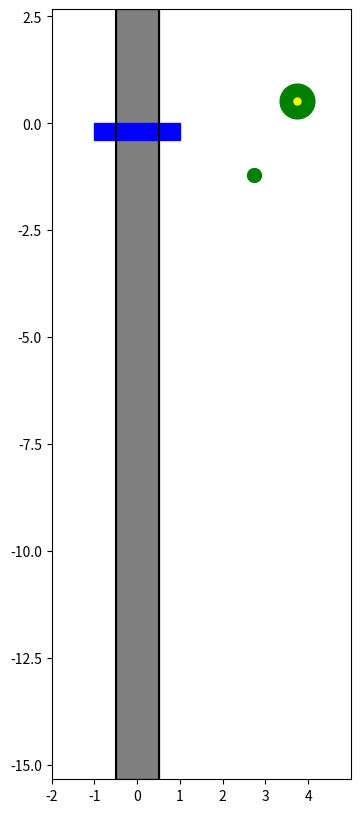
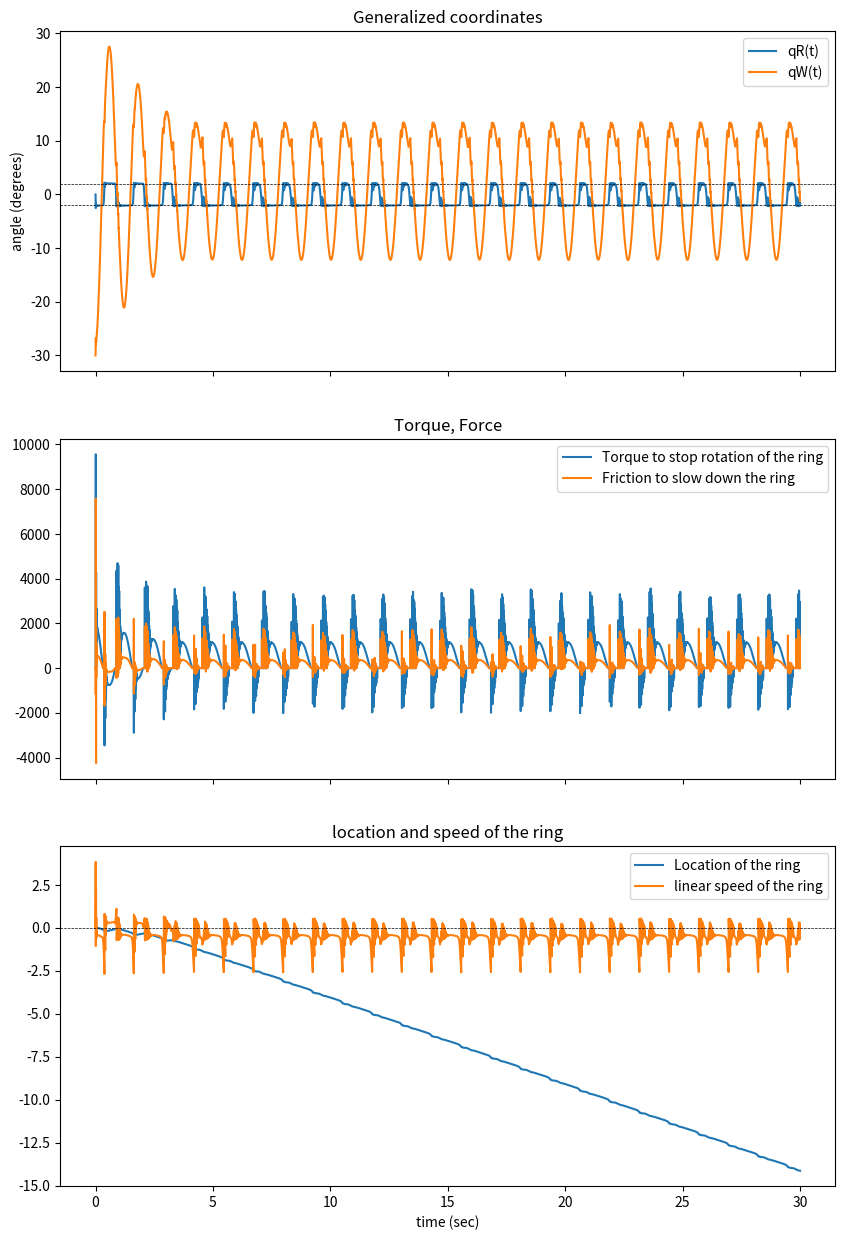
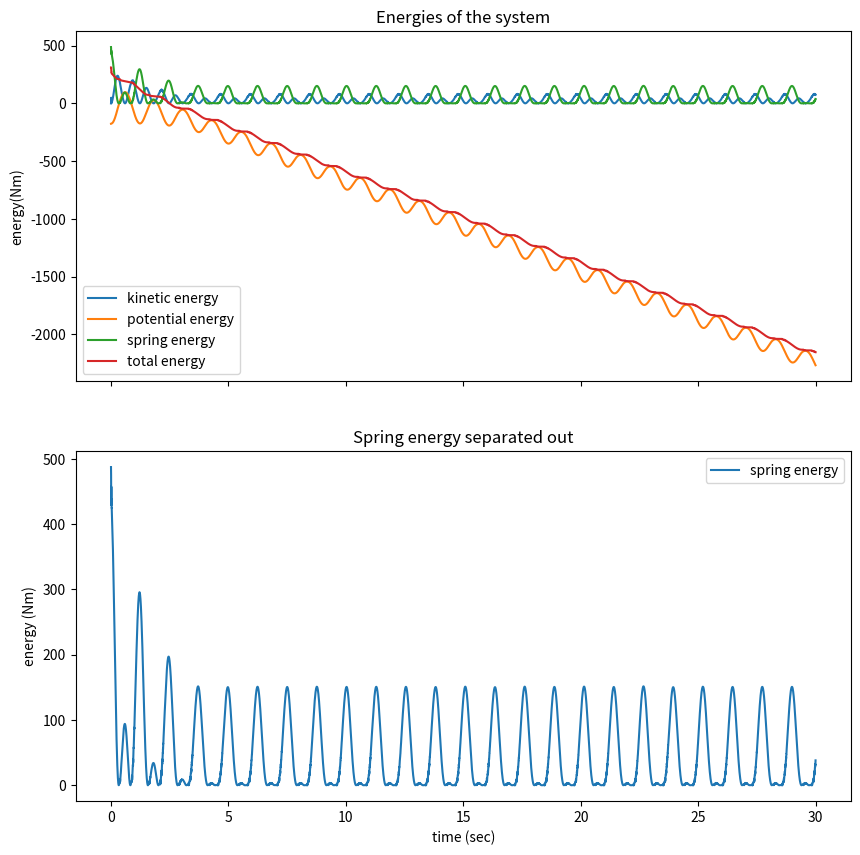

Write Python code to recreate these figures, in order.
# %%
r"""
Wood Pecker
===========

Objective
---------

- Show how to use sympy.Piecewise(....) to set up equations of motion.


Description
-----------

A ring with rectangular crossection, inner radius :math:`r_i` and outer radius
:math:`r_o` slides on a vertical peg with :math:`r_p < r_i`. It has mass
:math:`m_R` and central moment of inertia around the Z axis of :math:`i_{ZZR}`.
A body, the **woodpecker**, of mass :math:`m_W` and  central moment of inertia
around the Z axis of :math:`i_{ZZW}` is attached to the ring via a torque
spring of strength :math:`k_W`.
The pivoting point P of the woodpecker is at distance :math:`r_o` from the
center of gravity of the ring, :math`Dmc_R`, the center of gravity of the
woodpecker, :math:`Dmc_W` is at a distance :math:`d_W` from P.

The angle of rotation of the ring is :math:`q_R`. if the ring tilts more than
an angle :math:`max_{kipp}` it contacts the peg.
Then a force :math:`F_t = k_t \cdot \Delta(max_{\textrm{kipp}}, q_R)`
effectively stops the ring from tilting much more. A strong friction force,
:math:`F_f = -uy_R \cdot reibung \cdot F_t` effectively stops the further
sliding of the ring.

This link shows a video of what is simulated.
https://github.com/Peter230655/Miscellaneous/blob/main/woodpecker.MOV


Parameters and Variables

- :math:`N`: inertial frame
- :math:`AR`: body fixed frame of the ring
- :math:`AW`: body fixed frame of the woodpecker
- :math:`O`: fixed point (origin of N)
- :math:`P`: point on outer surface of the ring, where the woodpecker is
  attached to the ring
- :math:`Dmc_R, Dmc_W`: centers of gravity of the ring and the woodpecker
- :math:`m_R, m_W, i_{ZZR}, i_{ZZW}`: masses and moments of inertia of ring
  and woodpecker
- :math:`q_R, q_W, u_R, u_W`: angles and angular speeds of AR, AW
- :math:`x_R, y_R, ux_R, uy_R`: location and speed of :math:`Dmc_R`.
  :math:`Dmc_R` can only move in Y direction, so :math:`x_R, ux_R \equiv 0`
- :math:`k_W`: constant of the torque spring connecting the woodpecker to the
  ring
- :math:`k_R`: constant of the spring, with which the peg pushes against the
  ring upon impact.
- :math:`\textrm{reibung}`: coefficient of friction between ring and peg upon
  contact.
- :math:`r_o`: outer radius of the ring
- :math:`d`: distance from P to :math:`Dmc_W`
- :math:`max_{\textrm{kipp}}`: tilting angle at which the ring touches the peg
- :math:`\textrm{korrekt}`: put the 'neutral location' of the torque spring at
  :math:`\textrm{korrekt}` radians w.r.t. AW. Set by trial and error to get the
  woodpecker to wiggle around AW.x

"""
import sympy as sm
import sympy.physics.mechanics as me
import numpy as np
from scipy.integrate import solve_ivp
from matplotlib import animation
from matplotlib import patches
import matplotlib.pyplot as plt

# sphinx_gallery_thumbnail_number = 1

# %%
# Set up the System
# -----------------

N, AR, AW = sm.symbols('N, AR, AW', cls=me.ReferenceFrame)
O, DmcR, DmcW, P = sm.symbols('O, DmcR, DmcW, P', cls=me.Point)

t = me.dynamicsymbols._t

qR, uR, qW, uW = me.dynamicsymbols('qR, uR, qW, uW')
yR, uyR = me.dynamicsymbols('yR, uyR')

mR, mW, g, iZZR, iZZW, ro, d, max_kipp, kR, kW, reibung, korrekt = \
    sm.symbols(('mR, mW, g, iZZR, iZZW, ro, d, max_kipp, kR, kW, reibung,'
                'korrekt'))

O.set_vel(N, 0)

AR.orient_axis(N, qR, N.z)
AR.set_ang_vel(N, uR * N.z)
AW.orient_axis(AR, qW, AR.z)
rot = AW.ang_vel_in(N)
AW.set_ang_vel(AR, uW * AR.z)
rot1 = AW.ang_vel_in(N)

DmcR.set_pos(O, yR*N.y)
DmcR.set_vel(N, uyR*N.y)

P.set_pos(DmcR, ro*AR.x - ro/5.*AR.y)
P.v2pt_theory(DmcR, N, AR)

DmcW.set_pos(P, d*AW.x)
DmcW.v2pt_theory(P, N, AW)

iR = me.inertia(AR, 0., 0., iZZR)
iW = me.inertia(AW, 0., 0., iZZW)
Ring = me.RigidBody('Ring', DmcR, AR, mR, (iR, DmcR))
Woodpecker = me.RigidBody('Woodpecker', DmcW, AW, mW, (iW, DmcW))
BODY = [Ring, Woodpecker]

# %%
# Set up the **forces** acting on the system.

# The torque needs to to effectively stop the ring from penetrating the peg,
# and a force to stop the sliding of the ring.
# They just have to be strong, this is why it should not matter whether they
# are set up mechanically correct.
# I return *eindring*, because I need it for the spring energy below.\
# I return hilfs to plot the forces.
#
# NOTE: sm.Piecewise((..), (..), .., (..)) returns the first conditon which is
# True from left to right. Therefore, the sequence is important.

# %%


def kraefte():
    FG = [(DmcR, -mR*g*N.y), (DmcW, -mW*g*N.y)]         # gravity
    # torque if woodpecker is not 'in line' with the ring
    FT1 = [(AW, -kW * (qW-korrekt) * N.z), (AR, kW * (qW-korrekt) * N.z)]

    # When - max_kipp > qR or qR > max_kipp, the ring touches the peg
    faktor1 = sm.Piecewise((1., -max_kipp > qR), (1., qR >= max_kipp),
                           (0., True))

    # the 'penetration' is qR - max_kipp if qR > max_kipp, and -(qR + max_kipp)
    # if qR < -max_kipp
    eindring = sm.Piecewise((qR - max_kipp, qR > max_kipp),
                            (-qR - max_kipp, qR < -max_kipp), (0., True))

    # This penetration will create a torque on AR. The direction of the torque
    # is needed,
    faktor2 = sm.Piecewise((-1., max_kipp < qR), (1., True))
    kraft = kR * eindring * faktor1 * faktor2
    FT2 = [(AR, kraft * N.z)]

    # friction acting on DmcR to stop the sliding. It is speed dependent to
    # avoid that the ring might be driven upward.
    kraft2 = sm.Abs(kraft)
    FR = [(DmcR, -uyR * reibung * kraft2 * N.y)]
    FL = FG + FT1 + FT2 + FR
    hilfs = [kraft, -uyR * reibung*kraft2]
    return FL, eindring, hilfs


FL, eindring, krafte = kraefte()
# %%
# Set up Kane's equations

q_ind = [qR, qW, yR]
u_ind = [uR, uW, uyR]
kd = [i - j.diff(t) for i, j in zip(u_ind, q_ind)]

KM = me.KanesMethod(N, q_ind=q_ind, u_ind=u_ind, kd_eqs=kd)
fr, frstar = KM.kanes_equations(BODY, FL)
MM = KM.mass_matrix_full
force = KM.forcing_full

print('force DS', me.find_dynamicsymbols(force))
print('force free symbols', force.free_symbols)
print((f'force has {sm.count_ops(force)} operations, '
       f'{sm.count_ops(sm.cse(force))} operations after cse', '\n'))

print('MM DS', me.find_dynamicsymbols(MM))
print('MM free symbols', MM.free_symbols)
print((f'MM has {sm.count_ops(MM)} operations, '
       f'{sm.count_ops(sm.cse(MM))} operations after cse', '\n'))


# %%
# Set up the **energies**
kin_energie = BODY[0].kinetic_energy(N) + BODY[1].kinetic_energy(N)
pot_energie = mR*g*yR + mW*g*me.dot(DmcW.pos_from(O), N.y)
spring_energie = 0.5 * kW * (qW - korrekt)**2 + 0.5 * kR * eindring**2

# %%
# Convert the **sympy functions** into **numpy functions**.
qL = q_ind + u_ind
pL = [mR, mW, g, iZZR, iZZW, ro, d, kR, kW, reibung, max_kipp, korrekt]

combined = sm.lambdify(qL + pL, [MM, force, kin_energie, pot_energie,
                                 spring_energie], cse=True)
energien = sm.lambdify(qL + pL, [kin_energie, pot_energie, spring_energie],
                       cse=True)

krafte_lam = sm.lambdify(qL + pL, krafte, cse=True)

# %%
# Numerical Integration
# ---------------------
#
# Variables / starting coordinates
mR1 = 1.
mW1 = 15.
iZZR1 = 1.
iZZW1 = 10.
ro1 = 1.
d1 = 2.
g1 = 9.81

kR1 = 1.e6
kW1 = 2.e3
reibung1 = 0.75
max_kipp1 = 2.    # in degrees. Will be converted to radians later

korrekt1 = 10.    # in degrees. Just to make the woodpecker to swing more
                  # 'in the center'.

qR1 = 0
qW1 = -30   # in degrees. Will be converted to radians later
yR1 = 0.
uR1 = 0.
uW1 = 0.
uy1 = 0.

intervall = 30.     # intervall in sec to be simulated
schritte = 500     # steps per sec to be returned

pL_vals = [mR1, mW1, g1, iZZR1, iZZW1, ro1, d1, kR1, kW1, reibung1,
           np.deg2rad(max_kipp1), np.deg2rad(korrekt1)]
y0 = [qR1, np.deg2rad(qW1), yR1, uR1, uW1, uy1]


def gradient(t, y, args):
    sol = np.linalg.solve(combined(*y, *args)[0], combined(*y, *args)[1])
    return np.array(sol).T[0]


times = np.linspace(0., intervall, int(schritte*intervall))
t_span = (0., intervall)

resultat1 = solve_ivp(gradient, t_span, y0, t_eval=times, args=(pL_vals,))
resultat = resultat1.y.T
print('Shape of result: ', resultat.shape)
print(resultat1.message)


# %%
# Animation
# ---------

# reduce the number of points of time to around zeitpunkte
times2 = []
resultat2 = []
index2 = []

# =======================
zeitpunkte = 500
# =======================

reduction = max(1, int(len(times)/zeitpunkte))

for i in range(len(times)):
    if i % reduction == 0:
        times2.append(times[i])
        resultat2. append(resultat[i])

schritte2 = len(times2)
print(f'animation used {schritte2} points in time')
resultat2 = np.array(resultat2)
times2 = np.array(times2)

# set up the ring, which is modelled as a rectangle of width = 2 * ro,
# and height = width / 5
# attachment point of the weoodpecker on the ring is point P
P_loc = [me.dot(P.pos_from(O), uv) for uv in (N.x, N.y)]
DmcW_loc = [me.dot(DmcW.pos_from(O), uv) for uv in (N.x, N.y)]
# set up the anchor point of the rectangle
P1, P2, P3 = sm.symbols('P1, P2, P3', cls=me.Point)
P1.set_pos(DmcR, -ro * AR.x - ro / 2.5 * AR.y)
P2.set_pos(DmcW, 2. * ro*AW.y)   # head of woodpecker
P3.set_pos(P2, -d * AW.x)  # end of beak
P1_loc = [me.dot(P1.pos_from(O), uv) for uv in (N.x, N.y)]
P2_loc = [me.dot(P2.pos_from(O), uv) for uv in (N.x, N.y)]
P3_loc = [me.dot(P3.pos_from(O), uv) for uv in (N.x, N.y)]

P_loc_lam = sm.lambdify(qL + pL, P_loc, cse=True)
P1_loc_lam = sm.lambdify(qL + pL, P1_loc, cse=True)
P2_loc_lam = sm.lambdify(qL + pL, P2_loc, cse=True)
P3_loc_lam = sm.lambdify(qL + pL, P3_loc, cse=True)


DmcW_loc_lam = sm.lambdify(qL + pL, DmcW_loc, cse=True)

P_x = np.array(P_loc_lam(*[resultat2[:, i] for i in range(resultat2.shape[1])],
                         *pL_vals)[0])
P_y = np.array(P_loc_lam(*[resultat2[:, i] for i in range(resultat2.shape[1])],
                         *pL_vals)[1])

P1_x = np.array(P1_loc_lam(*[resultat2[:, i]
                             for i in range(resultat2.shape[1])], *pL_vals)[0])
P1_y = np.array(P1_loc_lam(*[resultat2[:, i]
                             for i in range(resultat2.shape[1])], *pL_vals)[1])

P2_x = np.array(P2_loc_lam(*[resultat2[:, i]
                             for i in range(resultat2.shape[1])], *pL_vals)[0])
P2_y = np.array(P2_loc_lam(*[resultat2[:, i]
                             for i in range(resultat2.shape[1])], *pL_vals)[1])

P3_x = np.array(P3_loc_lam(*[resultat2[:, i]
                             for i in range(resultat2.shape[1])], *pL_vals)[0])
P3_y = np.array(P3_loc_lam(*[resultat2[:, i]
                             for i in range(resultat2.shape[1])], *pL_vals)[1])


DmcW_x = np.array(DmcW_loc_lam(*[resultat2[:, i]
                                 for i in range(resultat2.shape[1])],
                               *pL_vals)[0])
DmcW_y = np.array(DmcW_loc_lam(*[resultat2[:, i]
                                 for i in range(resultat2.shape[1])],
                               *pL_vals)[1])

DmcR_x = np.array([0. for _ in range(schritte2)])
DmcR_y = resultat2[:, 2]

# needed to give the picture the right size.
xmin = -ro1 - 1
xmax1 = np.max(DmcW_x)
xmax2 = np.max(DmcR_x)
xmax = max(xmax1, xmax2) + 2.

ymin1 = np.min(DmcW_y)
ymin2 = np.min(DmcR_y)
ymin = min(ymin1, ymin2) - 1
ymax1 = np.max(DmcW_y)
ymax2 = np.max(DmcR_y)
ymax = max(ymax1, ymax2) + 2


def init_plot():
    fig, ax = plt.subplots(figsize=(10, 10), subplot_kw={'aspect': 'equal'})

    ax.axis('on')
    ax.set_xlim(xmin, xmax)
    ax.set_ylim(ymin, ymax)

    line01 = ax.axvline(-ro1/2., color='black')
    line02 = ax.axvline(ro1/2, color='black')
    line03 = ax.axvspan(-ro1/2., ro1/2, color='black', alpha=0.5)

    line1, = ax.plot([], [], color='blue')   # line connecting P to DmcW
    # line connecting DmcW to P2
    line2, = ax.plot([], [], color='green', marker='o', markersize=5)
    # line connecting P2 to P3
    line3, = ax.plot([], [], color='red', marker='o', markersize=5)

    line4, = ax.plot([DmcW_x[0]], [DmcW_y[0]], color='green', marker='o',
                     ms=10)
    line5, = ax.plot([P2_x[0]], [P2_y[0]], color='green', marker='o', ms=25)
    line6, = ax.plot([P2_x[0]], [P2_y[0]], color='yellow', marker='o', ms=5)

    ring = patches.Rectangle((P1_x[0], P1_y[0]), width=2.*ro1, height=2.*ro1/5,
                             angle=np.rad2deg(resultat2[0, 0]),
                             rotation_point='center', color='blue')
    ax.add_patch(ring)

    return (fig, ax, line01, line02, line03, line1, line2, line3, line4,
            line5, line6, ring)


def animate(i):
    message = (f'running time {times[i]:.2f}')
    ax.set_title(message, fontsize=12)
    ax.set_xlabel('X direction', fontsize=12)
    ax.set_ylabel('Y direction', fontsize=12)
    ring.set_xy((P1_x[i], P1_y[i]))
    ring.set_angle(np.rad2deg(resultat2[i, 0]))

    werte_x = [P_x[i], DmcW_x[i]]
    werte_y = [P_y[i], DmcW_y[i]]
    line1.set_data([werte_x, werte_y])

    werte_x = [DmcW_x[i], P2_x[i]]
    werte_y = [DmcW_y[i], P2_y[i]]
    line2.set_data([werte_x, werte_y])

    werte_x = [P2_x[i], P3_x[i]]
    werte_y = [P2_y[i], P3_y[i]]
    line3.set_data([werte_x, werte_y])

    line4.set_data([[DmcW_x[i]], [DmcW_y[i]]])
    line5.set_data([[P2_x[i]], [P2_y[i]]])
    line6.set_data([[P2_x[i]], [P2_y[i]]])


# %%
# Create the animation object.
(fig, ax, line01, line02, line03, line1, line2, line3, line4, line5,
 line6, ring) = init_plot()

anim = animation.FuncAnimation(fig, animate, frames=schritte2,
                               interval=150*np.max(times2) / schritte2)


# %%
# Plot some generalized coordinates

bezeichnung = [str(i) for i in qL]
fig, (ax1, ax2, ax3) = plt.subplots(3, 1, figsize=(10, 15), sharex=True)
for i in (0, 1):
    ax1.plot(times, np.rad2deg(resultat[:, i]), label=bezeichnung[i])
ax1.set_ylabel('angle (degrees)')
ax1.set_title('Generalized coordinates')
ax1.axhline(max_kipp1, linestyle='--', color='black', lw=0.5)
ax1.axhline(-max_kipp1, linestyle='--', color='black', lw=0.5)
ax1.legend()

kraft1 = np.array(krafte_lam(*[resultat[:, i]
                               for i in range(resultat.shape[1])],
                             *pL_vals)[0])
kraft2 = np.array(krafte_lam(*[resultat[:, i]
                               for i in range(resultat.shape[1])],
                             *pL_vals)[1])
ax2.plot(times, kraft1, label='Torque to stop rotation of the ring')
ax2.plot(times, kraft2, label='Friction to slow down the ring')
ax2.set_title('Torque, Force')
ax2.legend()
ax3.plot(times, resultat[:, 2], label='Location of the ring')
ax3.plot(times, resultat[:, 5], label='linear speed of the ring')
ax3.set_xlabel('time (sec)')
ax3.set_title('location and speed of the ring')
ax3.axhline(0., linestyle='--', color='black', lw=0.5)
_ = ax3.legend()

# %%
# Energies of the system.
#
# As expected the total energy drops as there is friction.

kin_np = np.array(energien(*[resultat[:, i]
                             for i in range(resultat.shape[1])], *pL_vals)[0])
pot_np = np.array(energien(*[resultat[:, i]
                             for i in range(resultat.shape[1])], *pL_vals)[1])
spring_np = np.array(energien(*[resultat[:, i]
                                for i in range(resultat.shape[1])],
                              *pL_vals)[2])
total_np = kin_np + pot_np + spring_np

fig, (ax1, ax2) = plt.subplots(2, 1, figsize=(10, 10), sharex=True)
ax1.plot(times, kin_np, label='kinetic energy')
ax1.plot(times, pot_np, label='potential energy')
ax1.plot(times, spring_np, label='spring energy')
ax1.plot(times, total_np, label='total energy')
ax1.set_ylabel('energy(Nm)')
ax1.set_title('Energies of the system')
ax1.legend()
ax2.plot(times, spring_np, label='spring energy')
ax2.set_title('Spring energy separated out')
ax2.set_xlabel('time (sec)')
ax2.set_ylabel('energy (Nm)')
_ = ax2.legend()

plt.show()
